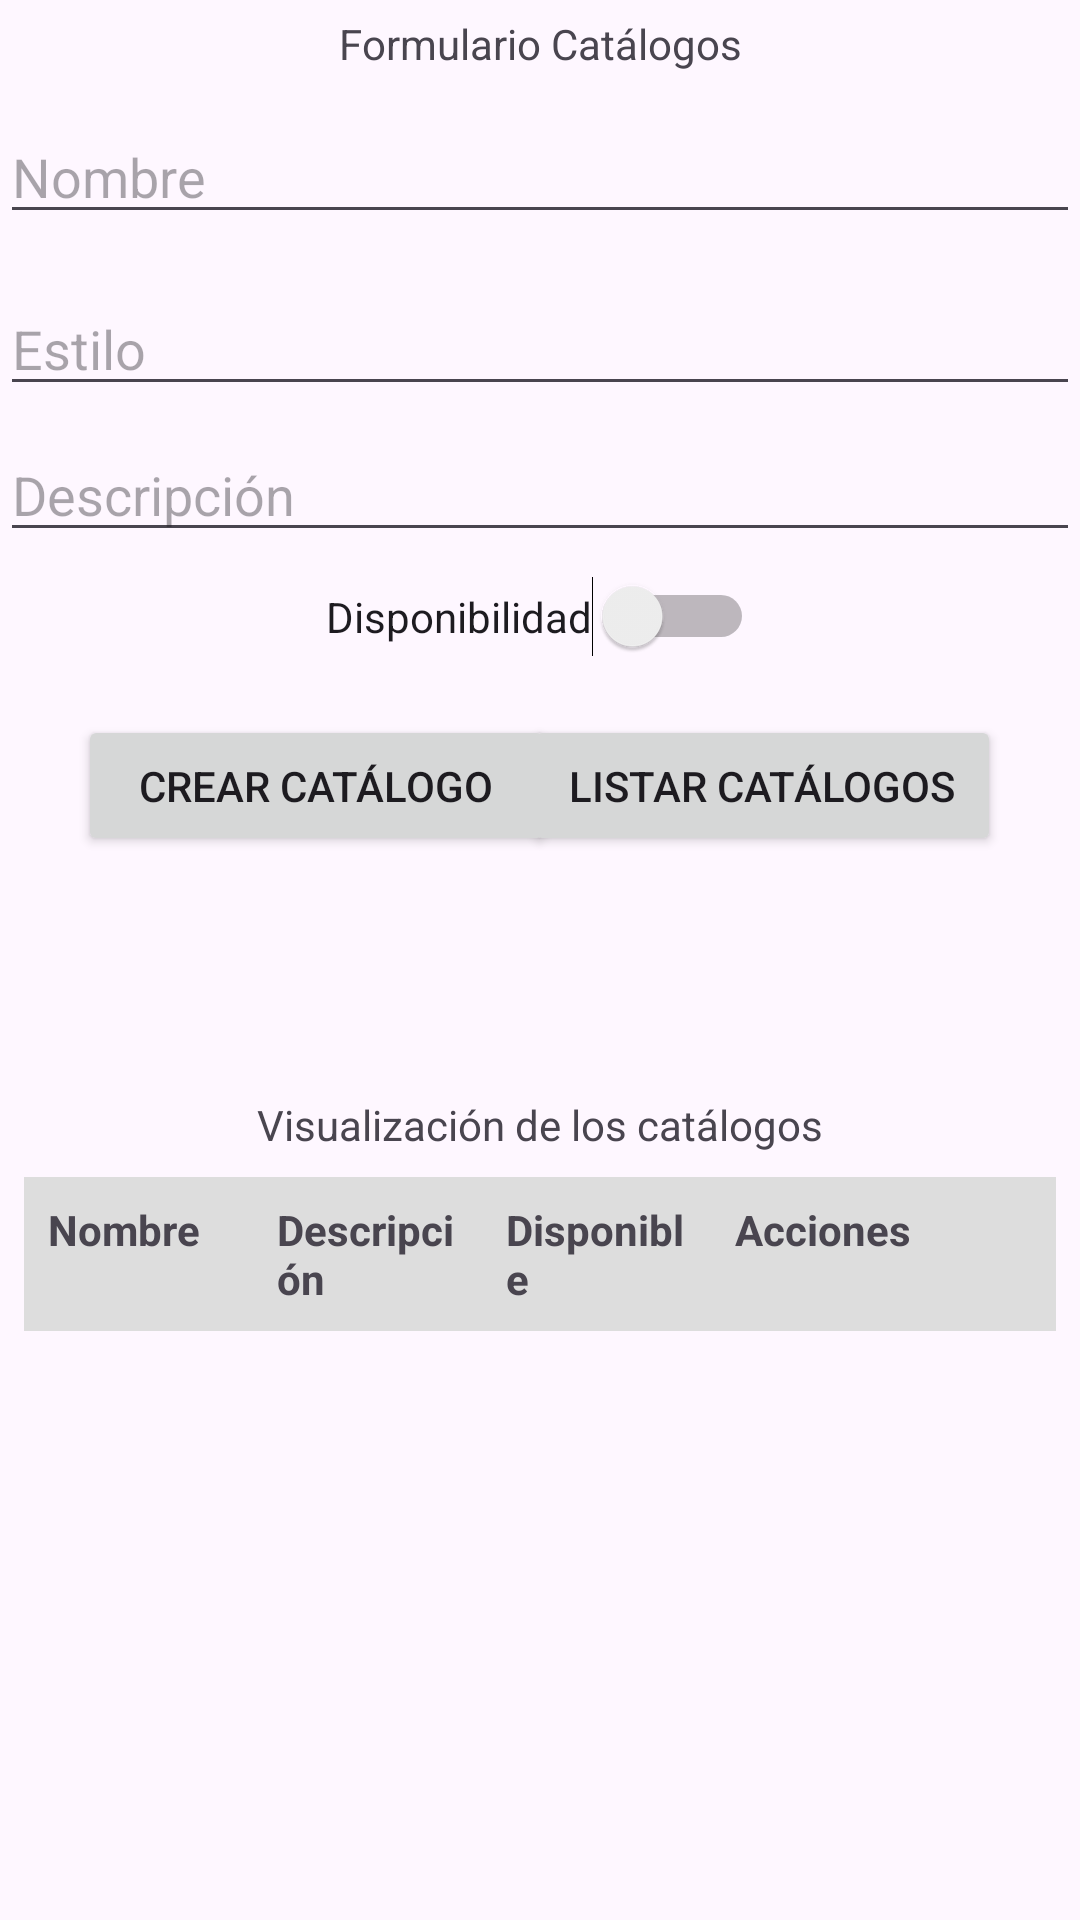

The Android layout XML behind this screen, and the referenced resources:
<!-- AndroidManifest.xml: application theme Theme.AppInterface -->
<!-- res/layout/activity_catalogo.xml -->
<?xml version="1.0" encoding="utf-8"?>
<androidx.constraintlayout.widget.ConstraintLayout
		xmlns:android="http://schemas.android.com/apk/res/android"
		xmlns:tools="http://schemas.android.com/tools"
		xmlns:app="http://schemas.android.com/apk/res-auto"
		android:id="@+id/main"
		android:layout_width="match_parent"
		android:layout_height="match_parent"
		tools:context=".Views.Productos.CatalogoActivity">

	<TextView
			android:id="@+id/textViewTitulo"
			android:layout_width="wrap_content"
			android:layout_height="wrap_content"
			android:text="Formulario Catálogos"
			app:layout_constraintTop_toTopOf="parent"
			app:layout_constraintStart_toStartOf="parent"
			app:layout_constraintEnd_toEndOf="parent"
			app:layout_constraintVertical_bias="0.008"
			app:layout_constraintBottom_toBottomOf="parent"/>

	<EditText
			android:id="@+id/nombreCatalogo"
			android:layout_width="0dp"
			android:layout_height="wrap_content"
			android:hint="Nombre"
			android:inputType="text"
			app:layout_constraintStart_toStartOf="parent"
			app:layout_constraintEnd_toEndOf="parent"
			app:layout_constraintHorizontal_bias="0.0"
			app:layout_constraintBottom_toBottomOf="parent"
			app:layout_constraintTop_toTopOf="parent"
			app:layout_constraintVertical_bias="0.061"/>


	<EditText
			android:id="@+id/estiloCatalogo"
			android:layout_width="0dp"
			android:layout_height="wrap_content"
			android:hint="Estilo"
			android:inputType="text"
			app:layout_constraintStart_toStartOf="parent"
			app:layout_constraintEnd_toEndOf="parent"
			app:layout_constraintTop_toTopOf="@+id/textViewTitulo"
			app:layout_constraintBottom_toBottomOf="parent"
			app:layout_constraintHorizontal_bias="0.0"
			app:layout_constraintVertical_bias="0.15"/>

	<EditText
			android:id="@+id/descripcionCatalogo"
			android:layout_width="0dp"
			android:layout_height="wrap_content"
			android:hint="Descripción"
			android:inputType="text"
			app:layout_constraintStart_toStartOf="parent"
			app:layout_constraintEnd_toEndOf="parent"
			app:layout_constraintHorizontal_bias="0.0"
			app:layout_constraintTop_toTopOf="@+id/textViewTitulo"
			app:layout_constraintBottom_toBottomOf="parent"
			app:layout_constraintVertical_bias="0.232"/>

	<Switch
			android:id="@+id/disponibilidadCatalogo"
			android:layout_width="wrap_content"
			android:layout_height="wrap_content"
			android:text="Disponibilidad"
			app:layout_constraintStart_toStartOf="parent"
			app:layout_constraintBottom_toBottomOf="parent"
			app:layout_constraintEnd_toEndOf="parent"
			app:layout_constraintTop_toTopOf="parent"
			app:layout_constraintVertical_bias="0.313"/>

	<Button
			android:id="@+id/crearCatalogo"
			android:text="Crear Catálogo"
			android:layout_width="159dp"
			android:layout_height="47dp"
			android:onClick="crearCatalogo"
			app:layout_constraintStart_toStartOf="parent"
			app:layout_constraintEnd_toEndOf="parent"
			app:layout_constraintHorizontal_bias="0.13"
			app:layout_constraintTop_toTopOf="parent"
			app:layout_constraintBottom_toBottomOf="parent"
			app:layout_constraintVertical_bias="0.402"/>


	<Button
			android:id="@+id/listarCatalogos"
			android:text="Listar Catálogos"
			android:layout_width="159dp"
			android:layout_height="47dp"
			android:onClick="listarCatalogos"
			app:layout_constraintStart_toStartOf="parent"
			app:layout_constraintTop_toTopOf="parent"
			app:layout_constraintBottom_toBottomOf="parent"
			app:layout_constraintEnd_toEndOf="parent"
			app:layout_constraintHorizontal_bias="0.869"
			app:layout_constraintVertical_bias="0.402"/>

	<TextView
			android:id="@+id/textViewListado"
			android:text="Visualización de los catálogos"
			android:layout_width="wrap_content"
			android:layout_height="wrap_content"
			app:layout_constraintStart_toStartOf="parent"
			app:layout_constraintEnd_toEndOf="parent"
			android:layout_marginTop="8dp"
			app:layout_constraintBottom_toBottomOf="parent"
			app:layout_constraintVertical_bias="0.583"
			app:layout_constraintTop_toTopOf="parent"/>

	
	<ScrollView
			android:layout_width="0dp"
			android:layout_height="0dp"
			app:layout_constraintTop_toBottomOf="@id/textViewListado"
			app:layout_constraintStart_toStartOf="parent"
			app:layout_constraintEnd_toEndOf="parent"
			app:layout_constraintBottom_toBottomOf="parent"
			android:fillViewport="true">

		<TableLayout
				android:id="@+id/tableCatalogos"
				android:layout_width="match_parent"
				android:layout_height="wrap_content"
				android:stretchColumns="*"
				android:padding="8dp">

			<TableRow
					android:layout_width="match_parent"
					android:layout_height="wrap_content"
					android:background="#DDDDDD">

				<TextView
						android:layout_width="0dp"
						android:layout_height="wrap_content"
						android:layout_weight="1"
						android:text="Nombre"
						android:padding="8dp"
						android:textStyle="bold"/>

				<TextView
						android:layout_width="0dp"
						android:layout_height="wrap_content"
						android:layout_weight="1"
						android:text="Descripción"
						android:padding="8dp"
						android:textStyle="bold"/>

				<TextView
						android:layout_width="0dp"
						android:layout_height="wrap_content"
						android:layout_weight="1"
						android:text="Disponible"
						android:padding="8dp"
						android:textStyle="bold"/>

				<TextView
						android:layout_width="0dp"
						android:layout_height="wrap_content"
						android:layout_weight="1.5"
						android:text="Acciones"
						android:padding="8dp"
						android:textStyle="bold"/>
			</TableRow>
		</TableLayout>
	</ScrollView>

	<androidx.constraintlayout.widget.ConstraintLayout
			android:id="@+id/layoutActualizarCatalogo"
			android:layout_width="match_parent"
			android:layout_height="wrap_content"
			android:padding="16dp"
			android:visibility="gone"
			app:layout_constraintTop_toTopOf="parent"
			app:layout_constraintStart_toStartOf="parent"
			app:layout_constraintEnd_toEndOf="parent"
			android:background="@android:color/white">

		<TextView
				android:id="@+id/textViewTituloDialog"
				android:layout_width="wrap_content"
				android:layout_height="wrap_content"
				android:text="Actualizar Catálogo"
				android:textSize="18sp"
				android:textStyle="bold"
				app:layout_constraintTop_toTopOf="parent"
				app:layout_constraintStart_toStartOf="parent"
				app:layout_constraintEnd_toEndOf="parent" />

		<EditText
				android:id="@+id/editTextNombre"
				android:layout_width="0dp"
				android:layout_height="wrap_content"
				android:hint="Nombre"
				android:inputType="text"
				app:layout_constraintStart_toStartOf="parent"
				app:layout_constraintEnd_toEndOf="parent"
				app:layout_constraintTop_toBottomOf="@id/textViewTituloDialog"
				android:layout_marginTop="8dp"/>

		<EditText
				android:id="@+id/editTextEstilo"
				android:layout_width="0dp"
				android:layout_height="wrap_content"
				android:hint="Estilo"
				android:inputType="text"
				app:layout_constraintStart_toStartOf="parent"
				app:layout_constraintEnd_toEndOf="parent"
				app:layout_constraintTop_toBottomOf="@id/editTextNombre"
				android:layout_marginTop="8dp"/>
		<EditText
				android:id="@+id/editTextDescripcion"
				android:layout_width="0dp"
				android:layout_height="wrap_content"
				android:hint="Descripción"
				android:inputType="textMultiLine"
				app:layout_constraintStart_toStartOf="parent"
				app:layout_constraintEnd_toEndOf="parent"
				app:layout_constraintTop_toBottomOf="@id/editTextEstilo"
				android:layout_marginTop="8dp"/>

		<Switch
				android:id="@+id/switchDisponibilidad"
				android:layout_width="wrap_content"
				android:layout_height="wrap_content"
				android:text="Disponible"
				app:layout_constraintTop_toBottomOf="@id/editTextDescripcion"
				app:layout_constraintStart_toStartOf="parent"
				android:layout_marginTop="8dp"/>

		<Button
				android:id="@+id/btnActualizarCatalogo"
				android:layout_width="wrap_content"
				android:layout_height="wrap_content"
				android:text="Actualizar"
				app:layout_constraintTop_toBottomOf="@id/switchDisponibilidad"
				app:layout_constraintStart_toStartOf="parent"
				android:layout_marginTop="16dp"/>

		<Button
				android:id="@+id/btnCancelarActualizar"
				android:layout_width="wrap_content"
				android:layout_height="wrap_content"
				android:text="Cancelar"
				app:layout_constraintTop_toBottomOf="@id/switchDisponibilidad"
				app:layout_constraintEnd_toEndOf="parent"
				android:layout_marginTop="16dp"/>
	</androidx.constraintlayout.widget.ConstraintLayout>

</androidx.constraintlayout.widget.ConstraintLayout>
<!-- resources referenced by this layout -->
<resources>
  <style name="Theme.AppInterface" parent="Base.Theme.AppInterface" />
  <style name="Base.Theme.AppInterface" parent="Theme.Material3.DayNight.NoActionBar">
  		
  		
  	</style>
</resources>
